Image classification data set "project" (mazzre/project on GitHub). Class labels (2): sour, sweet.

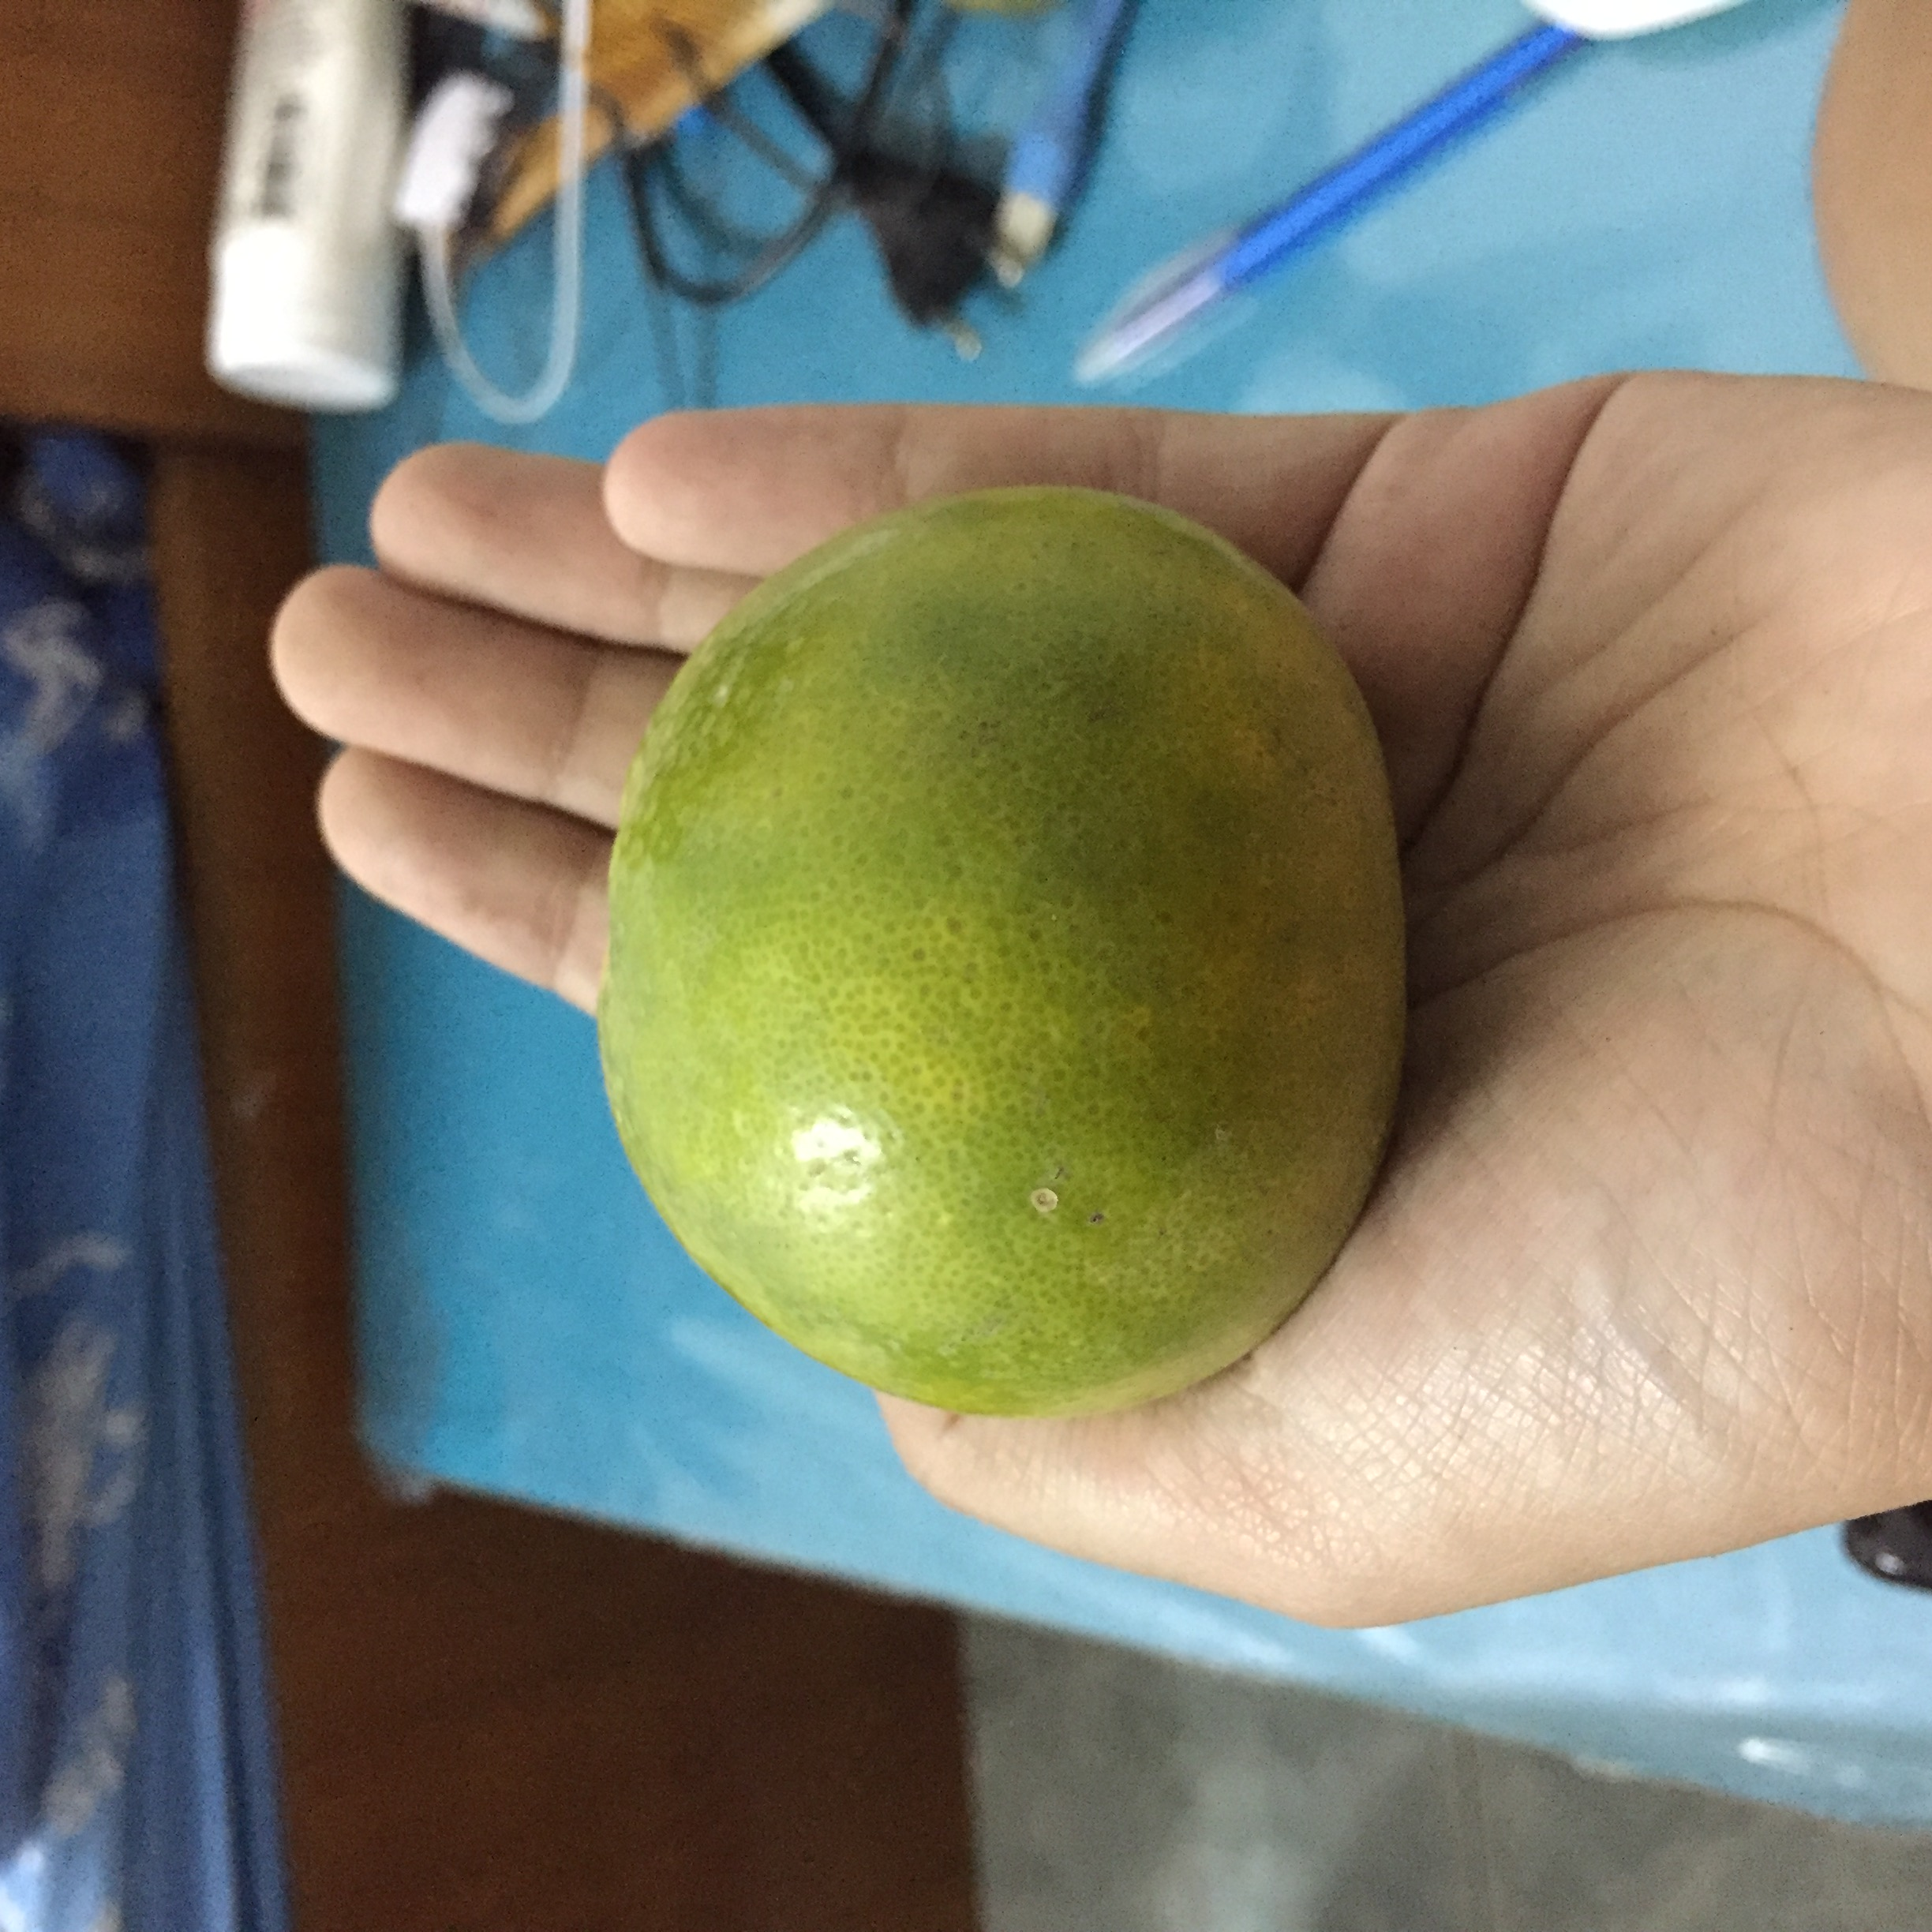
Label: sweet

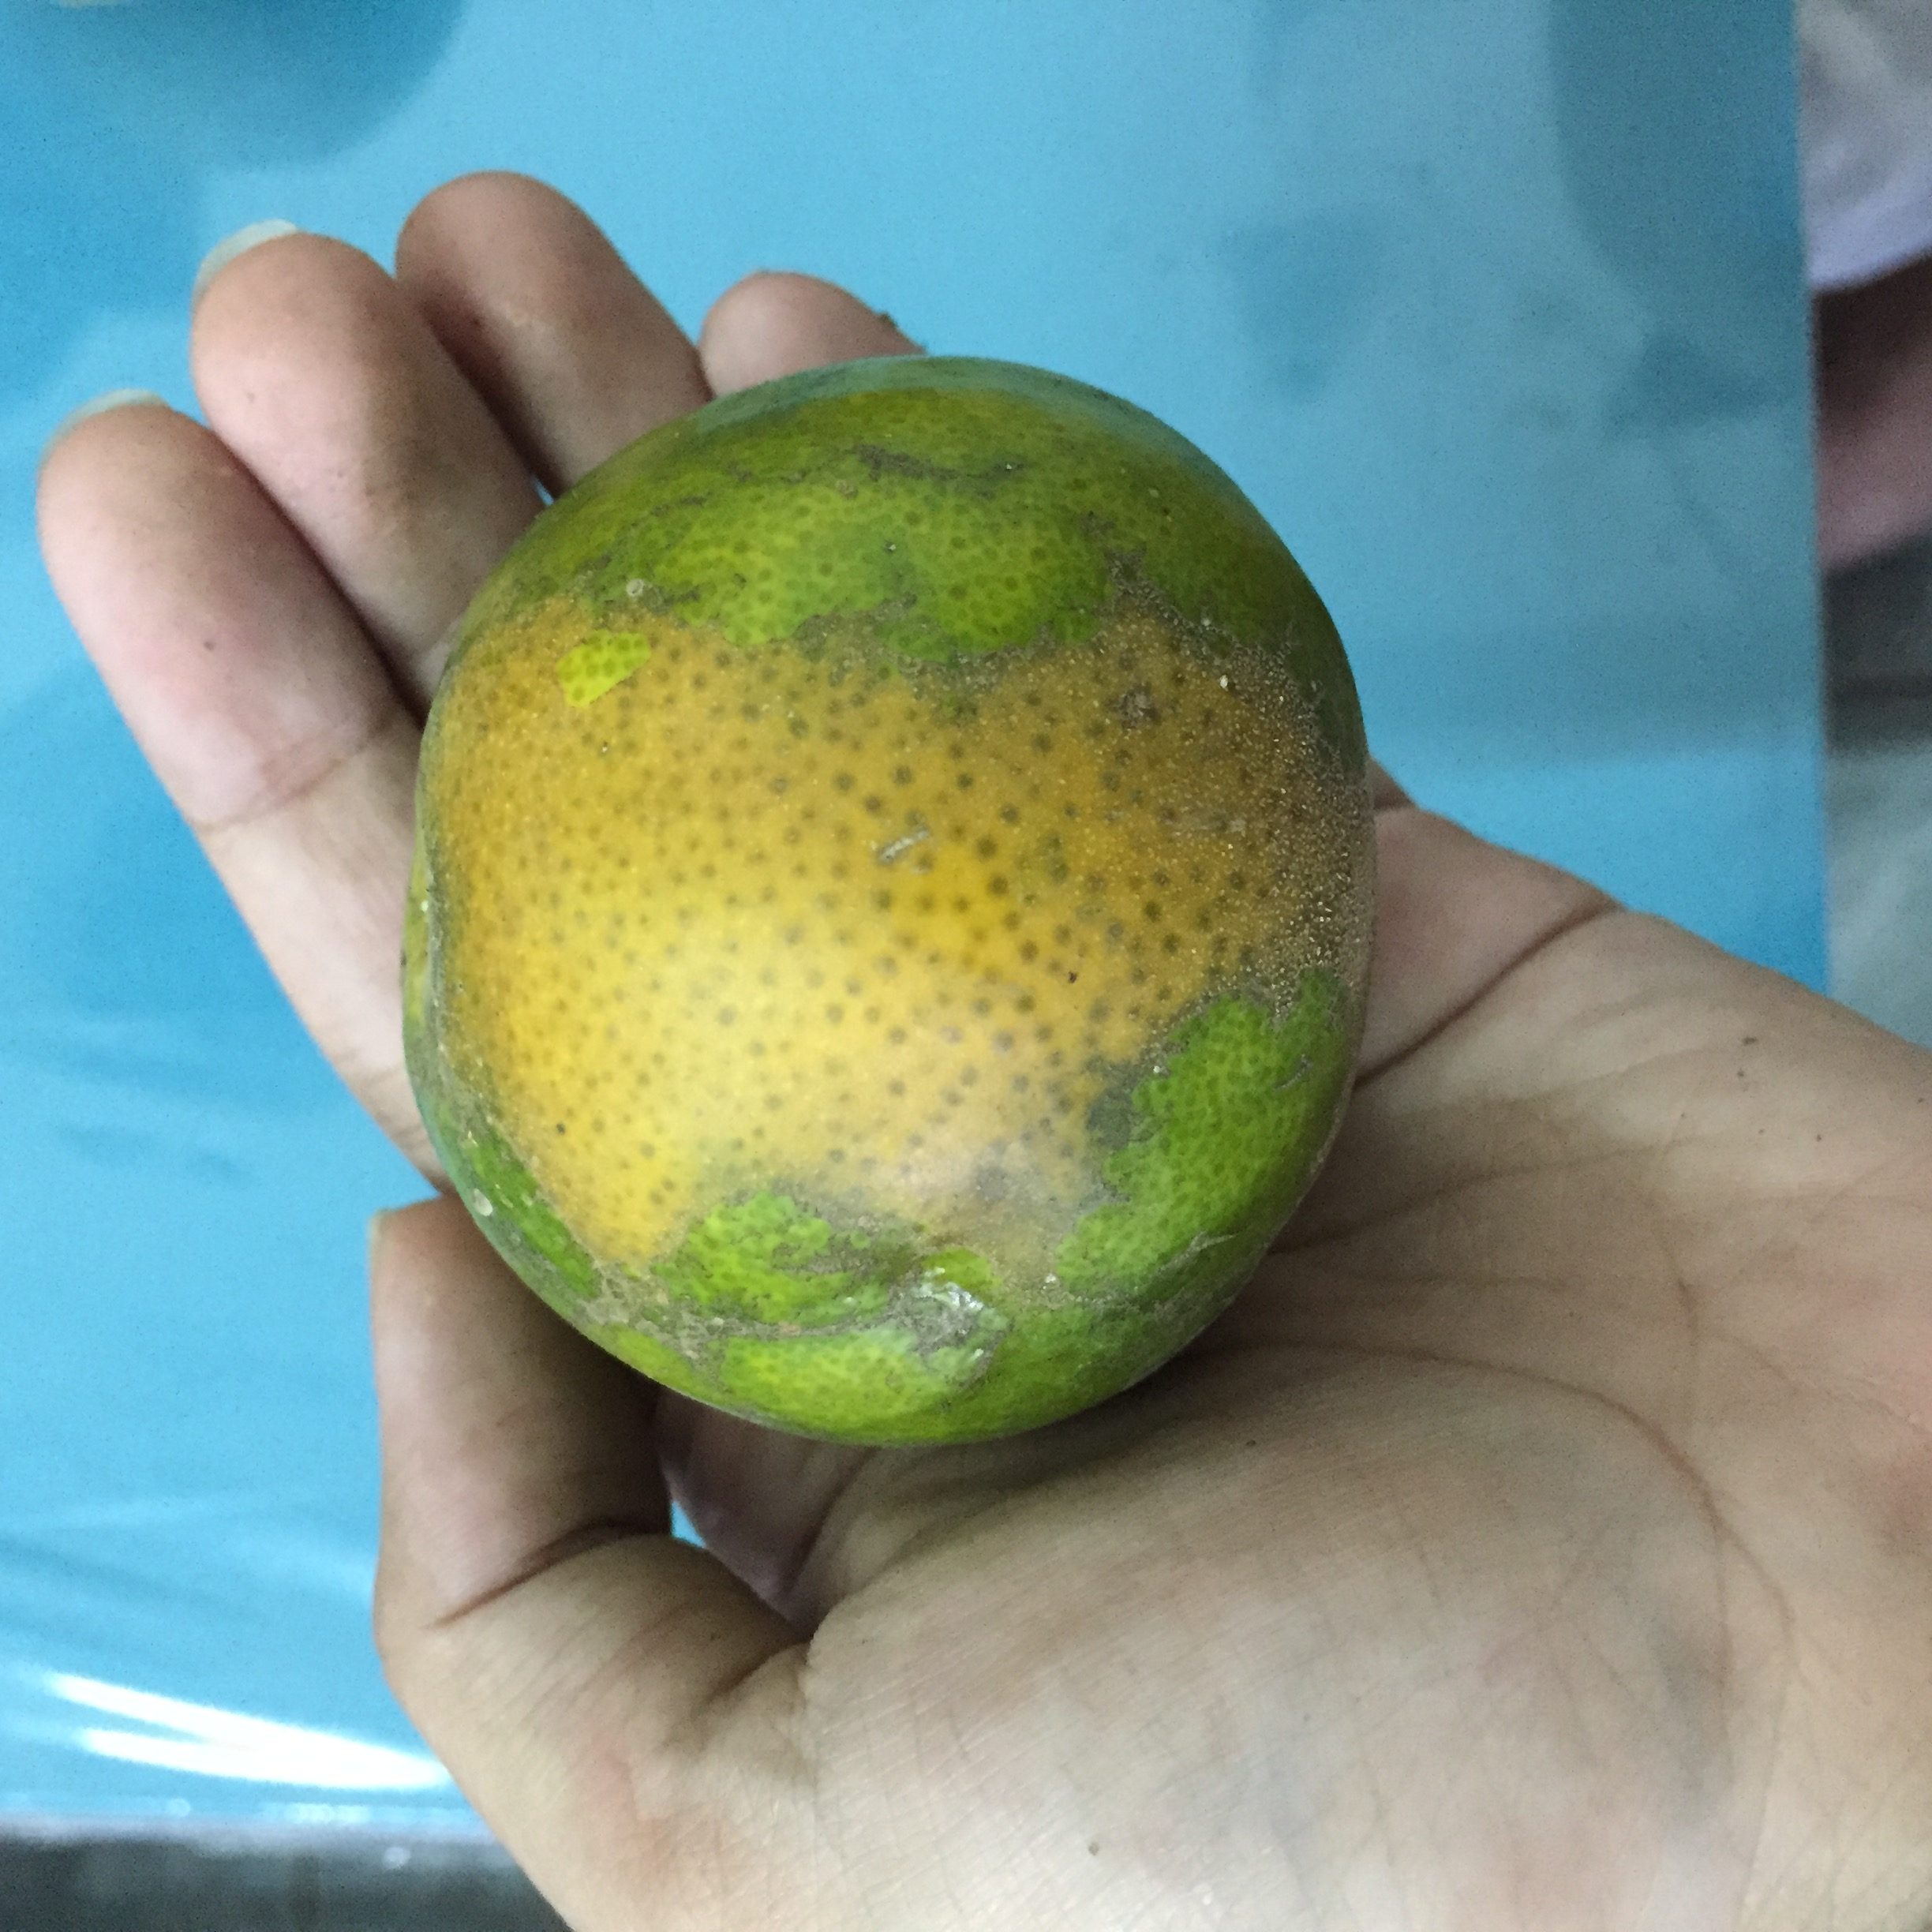
Label: sour

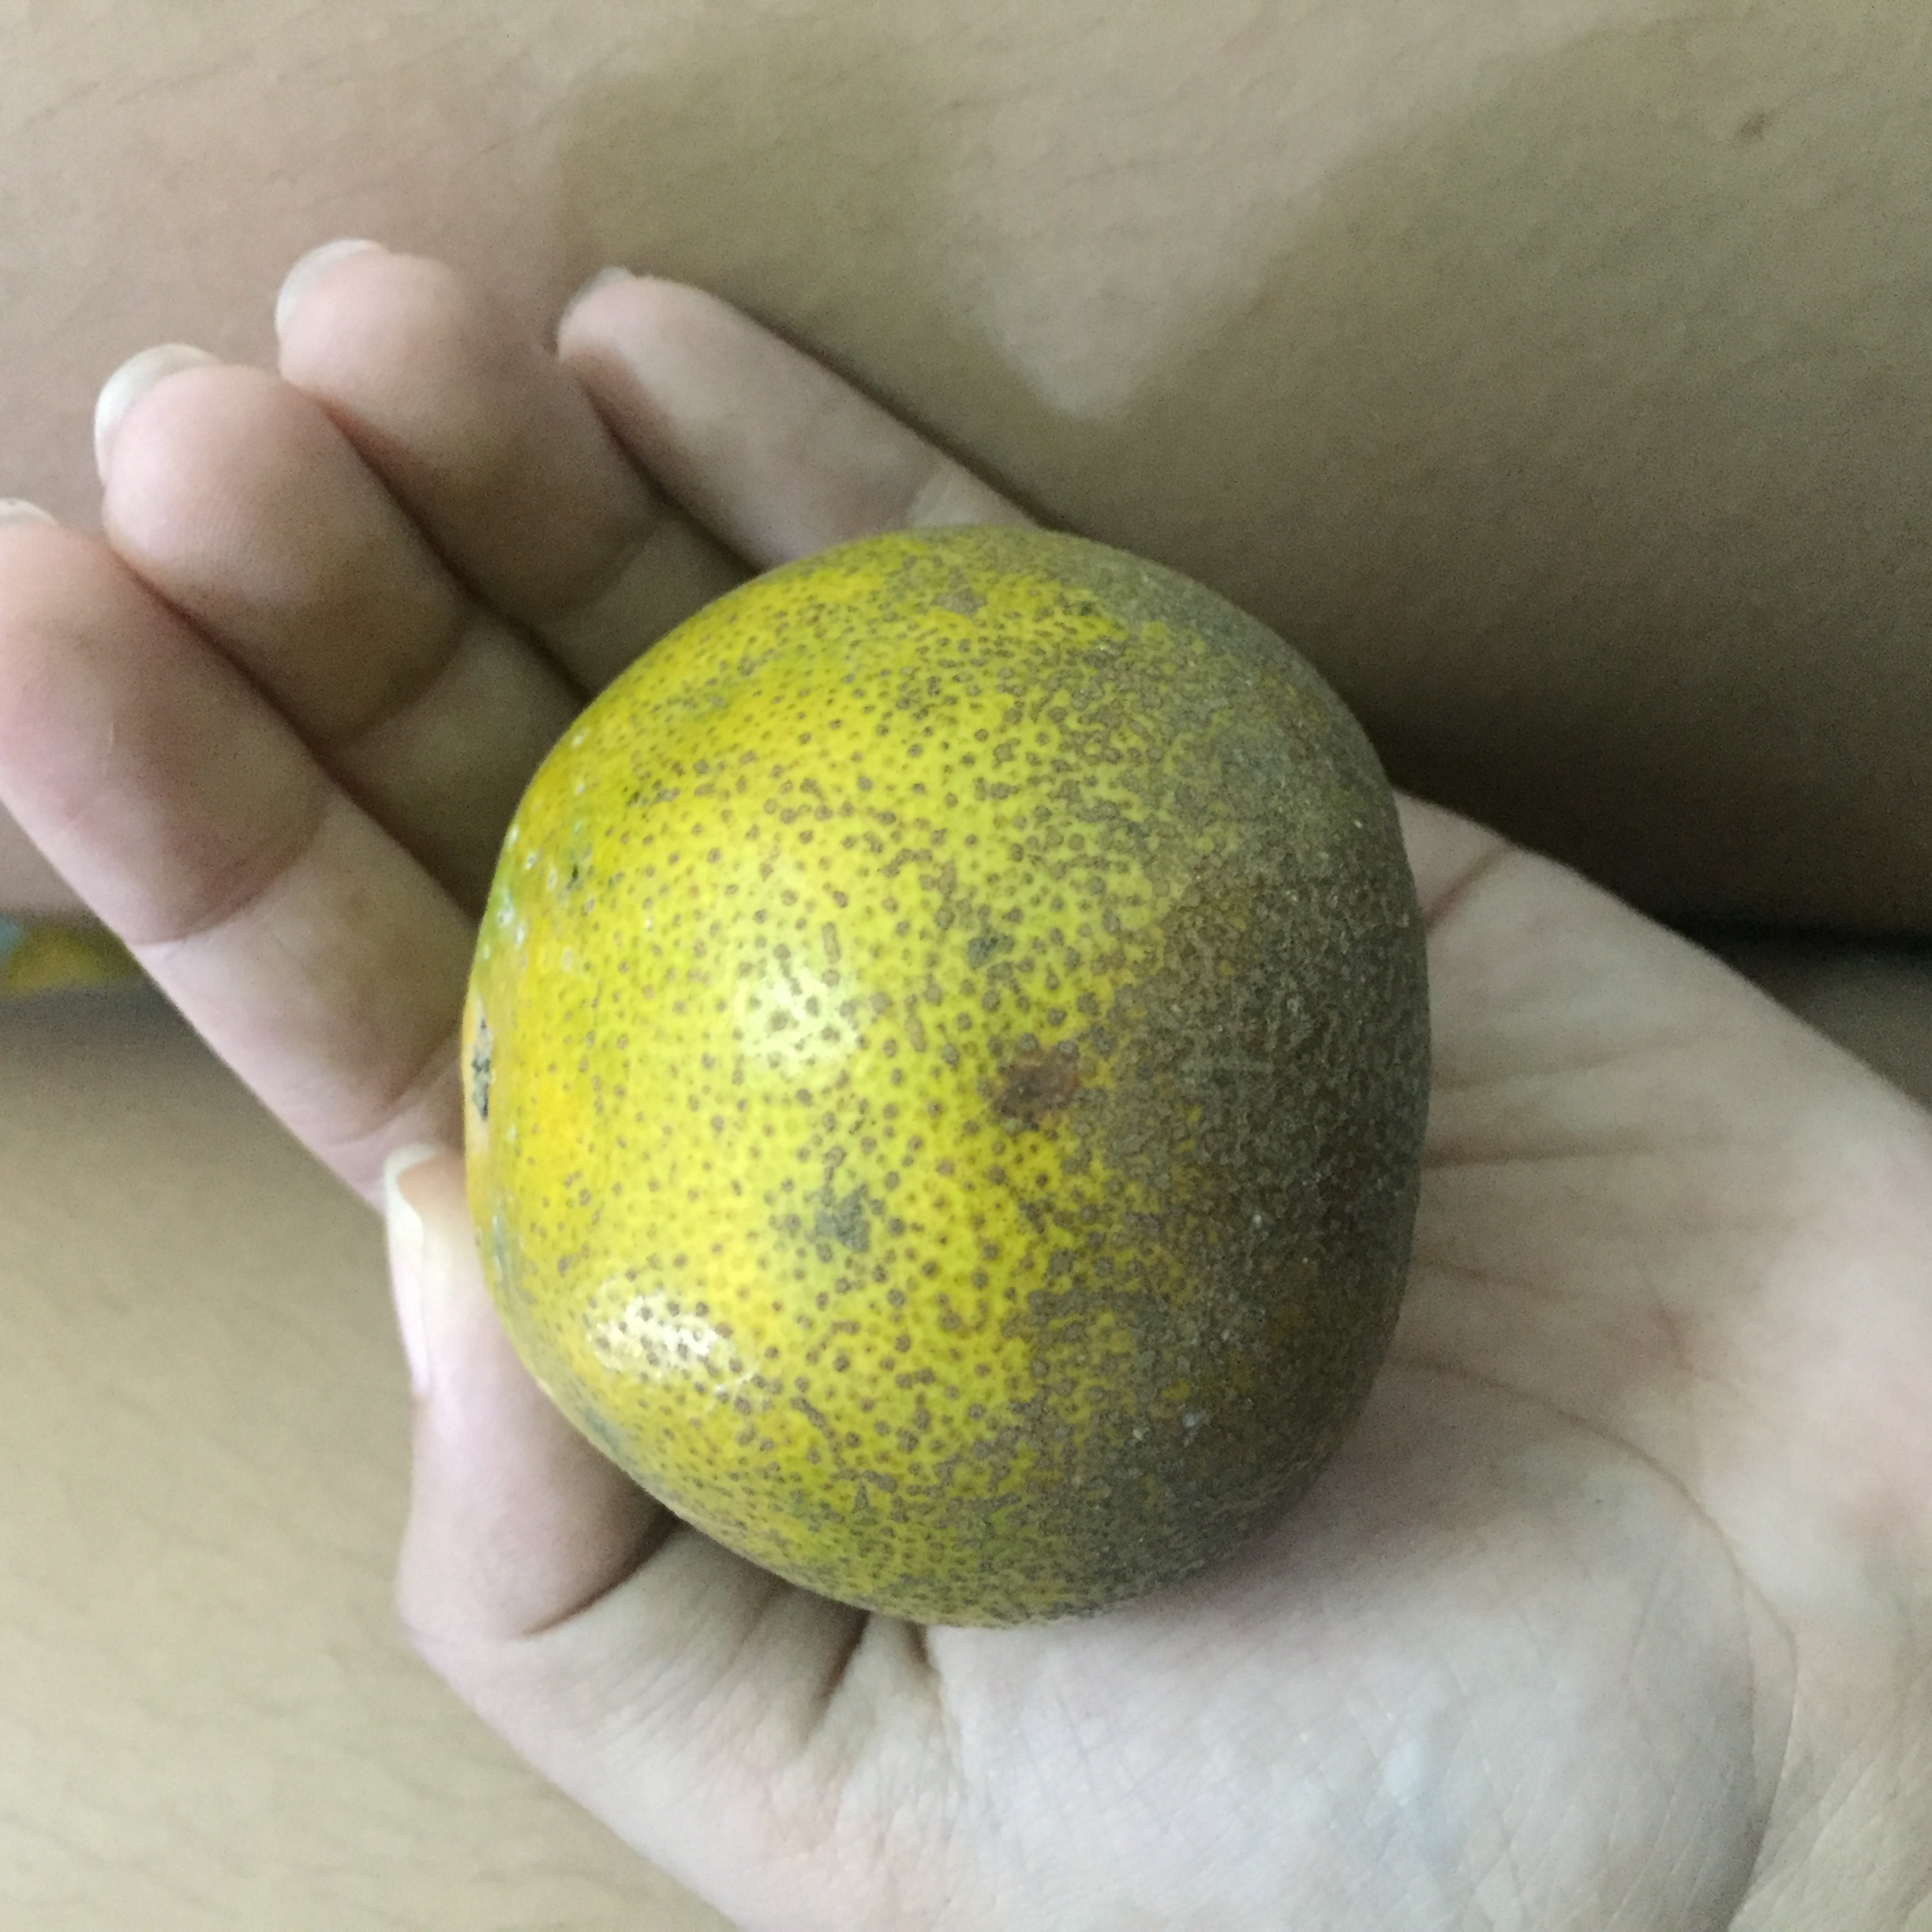
Label: sweet

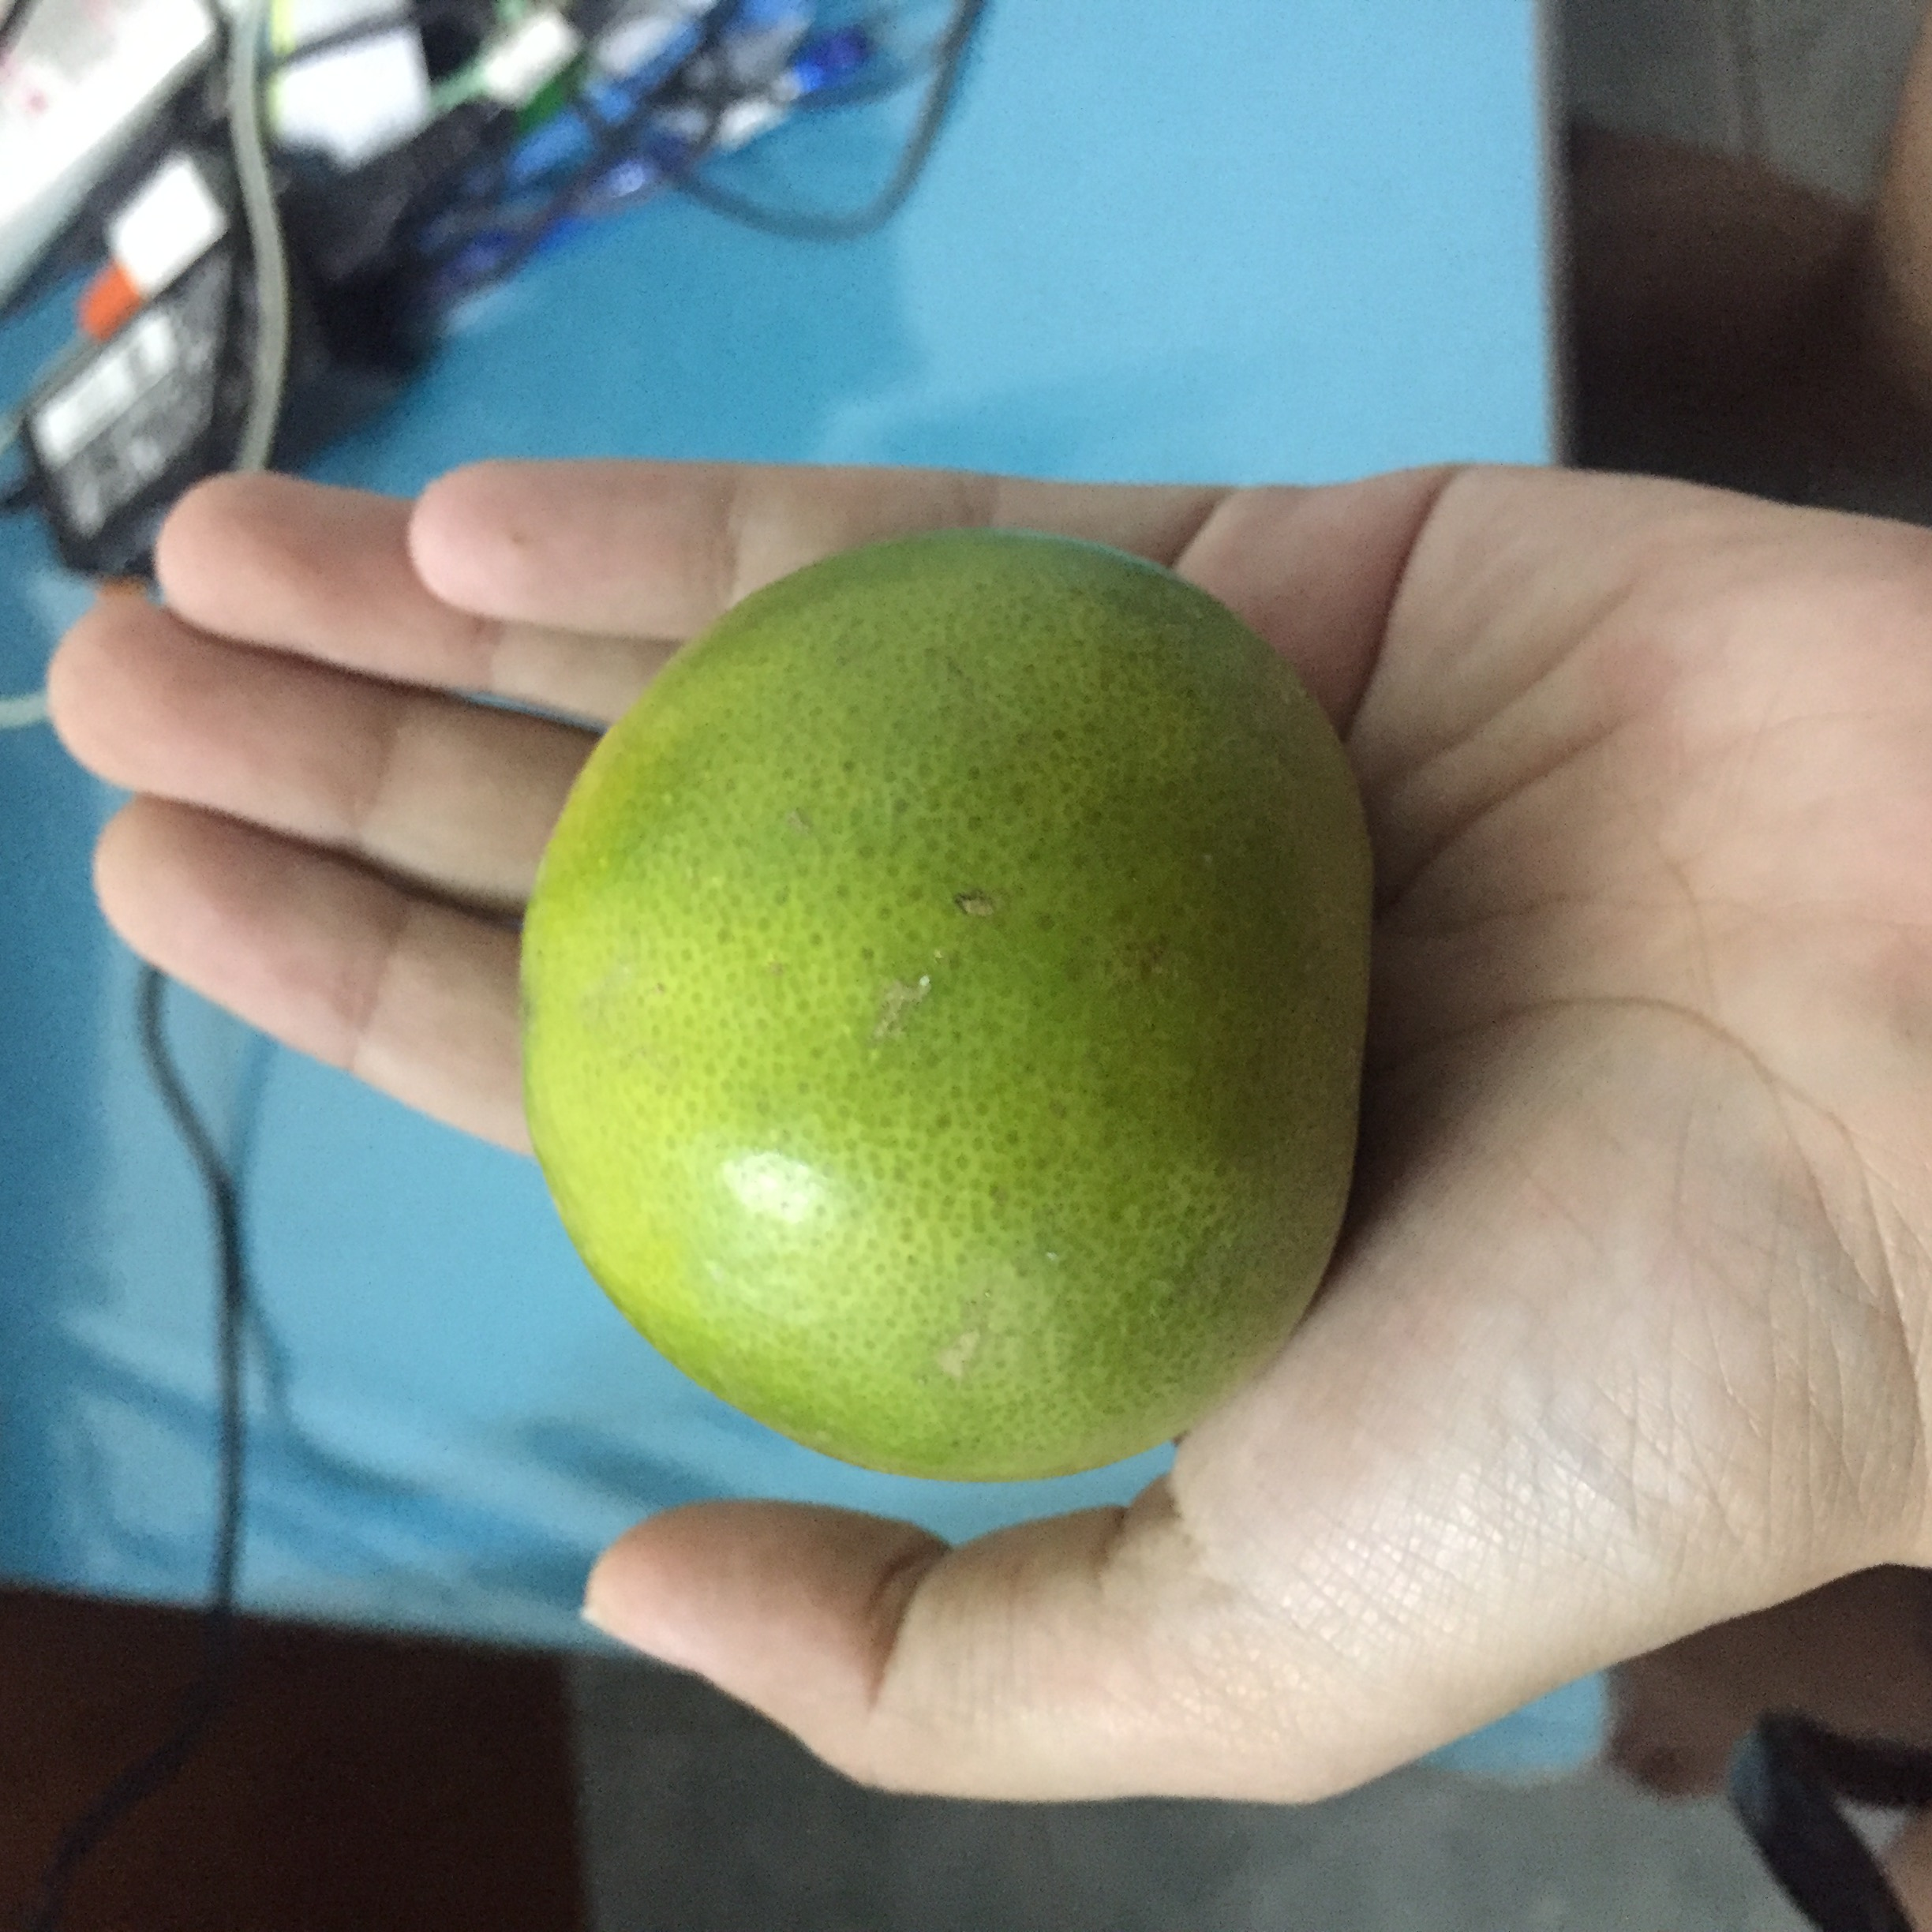
Label: sour

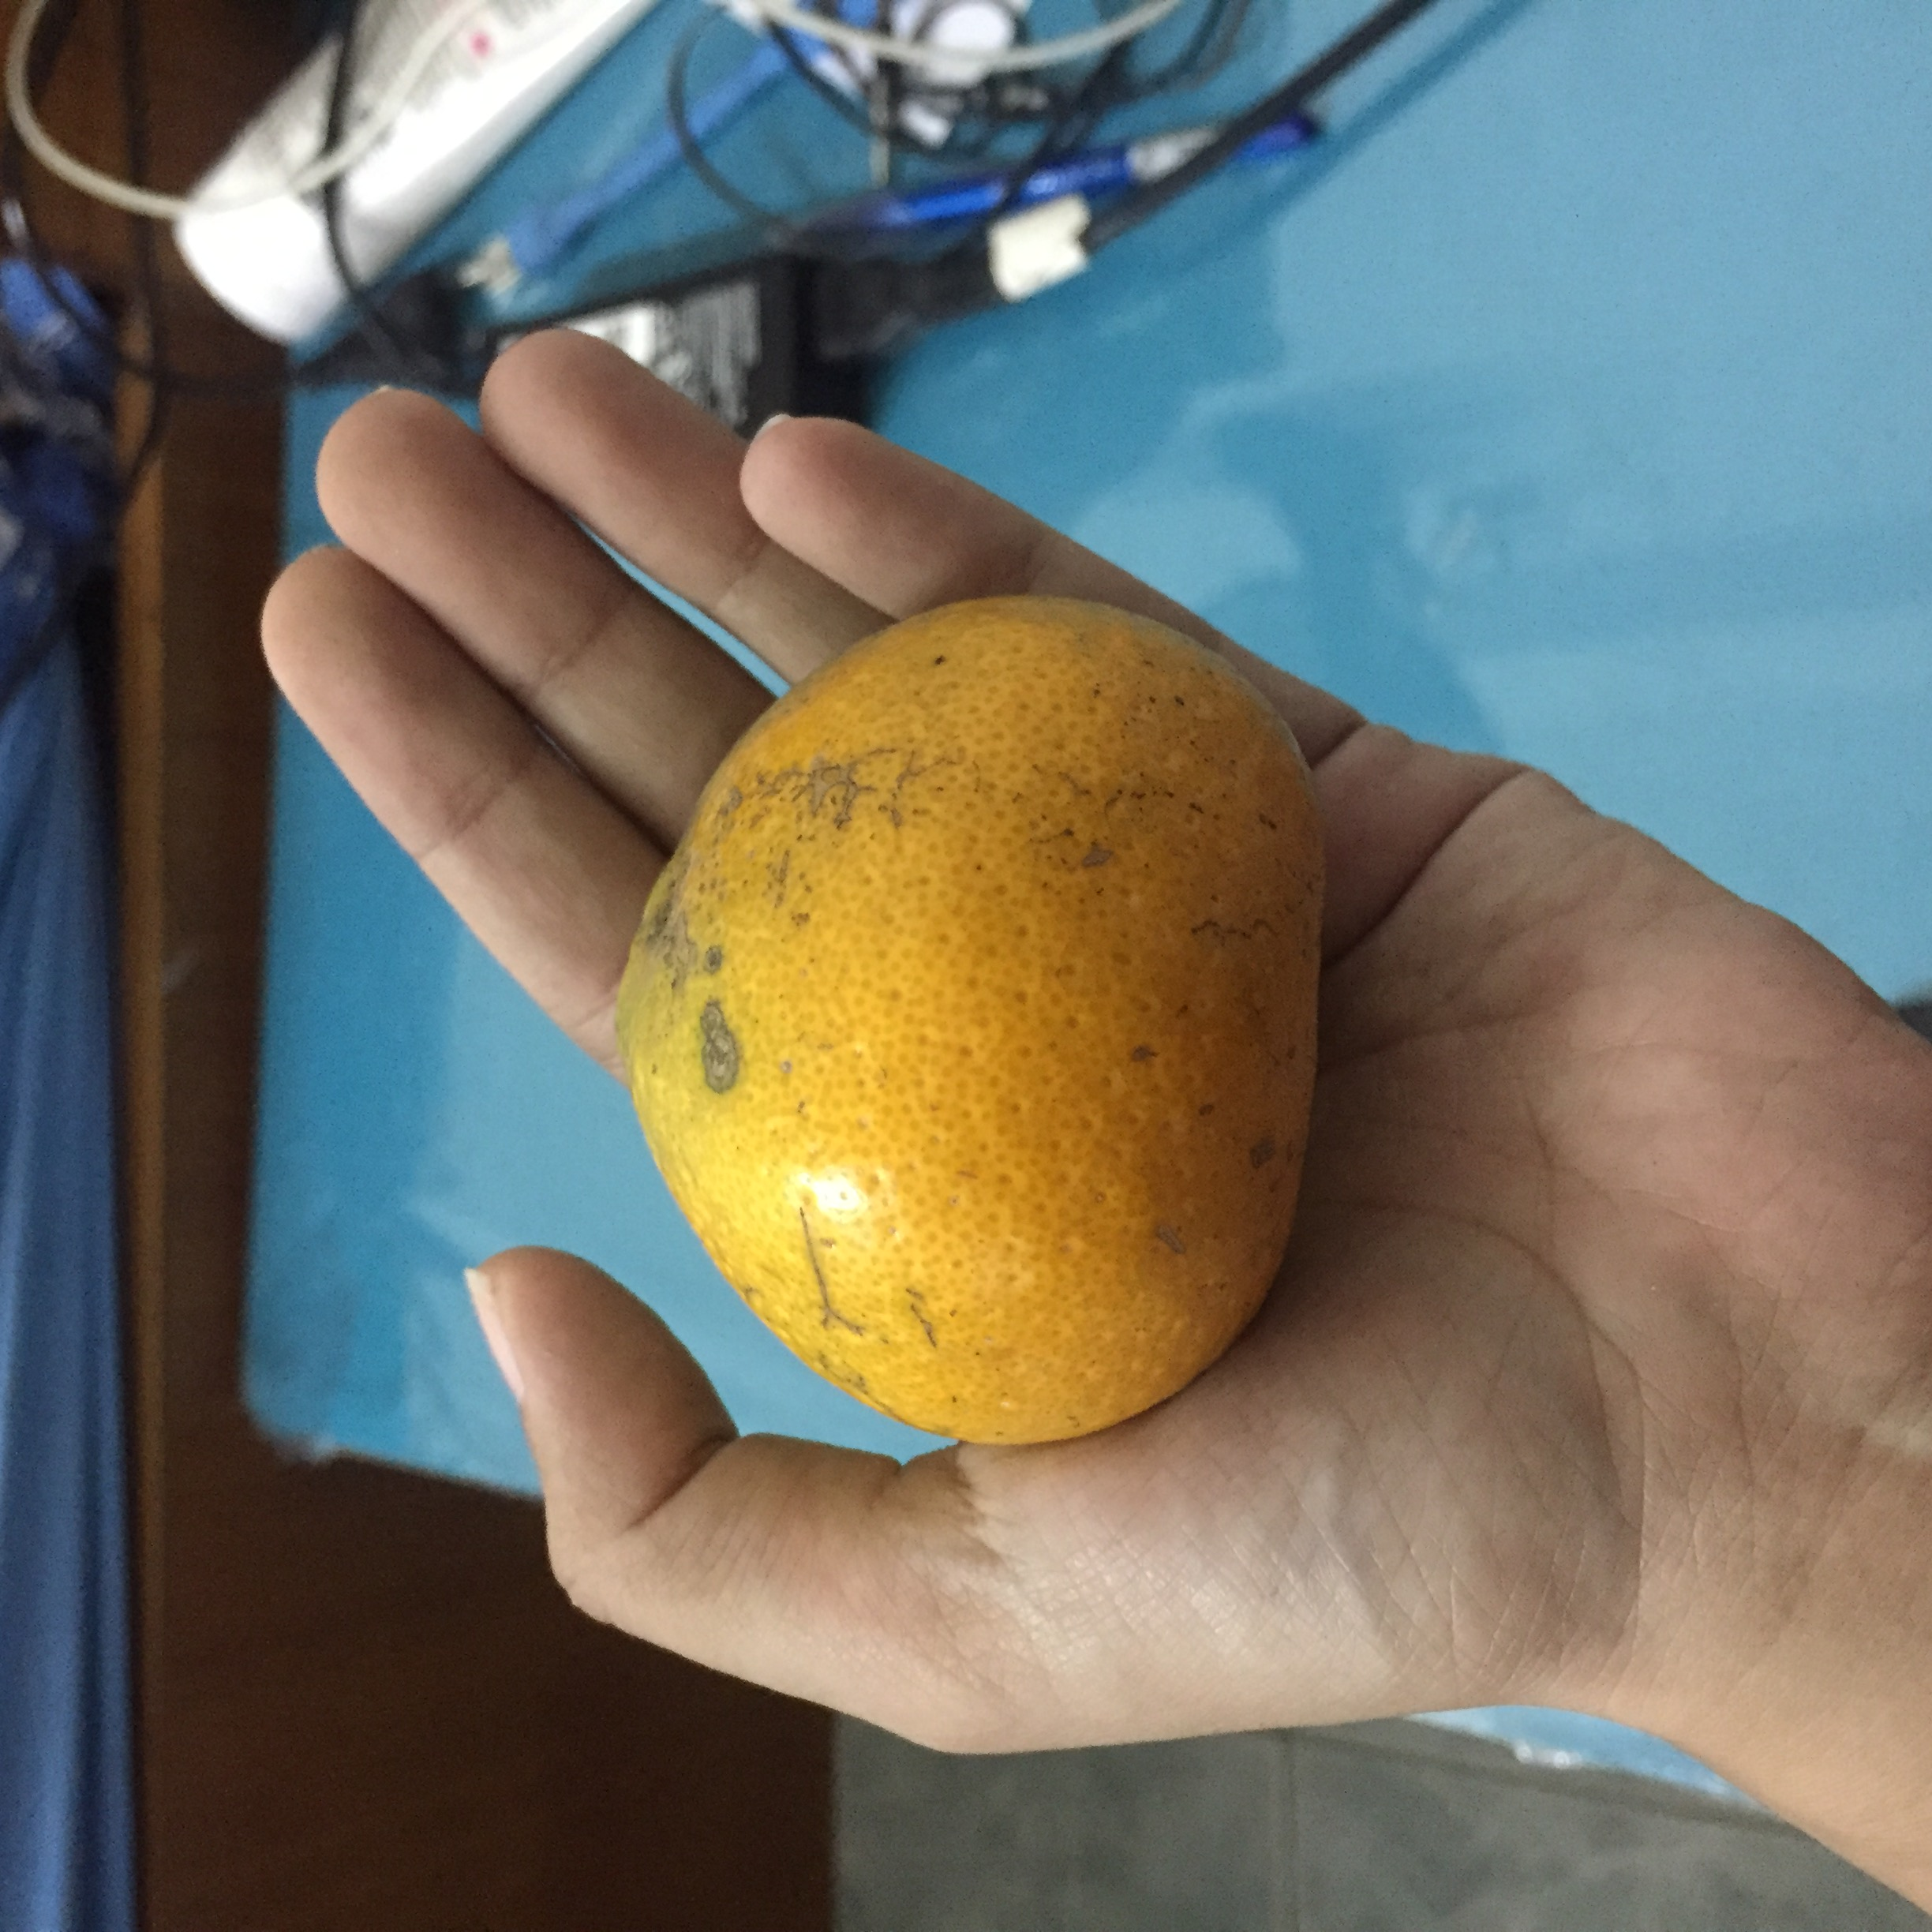
Label: sweet

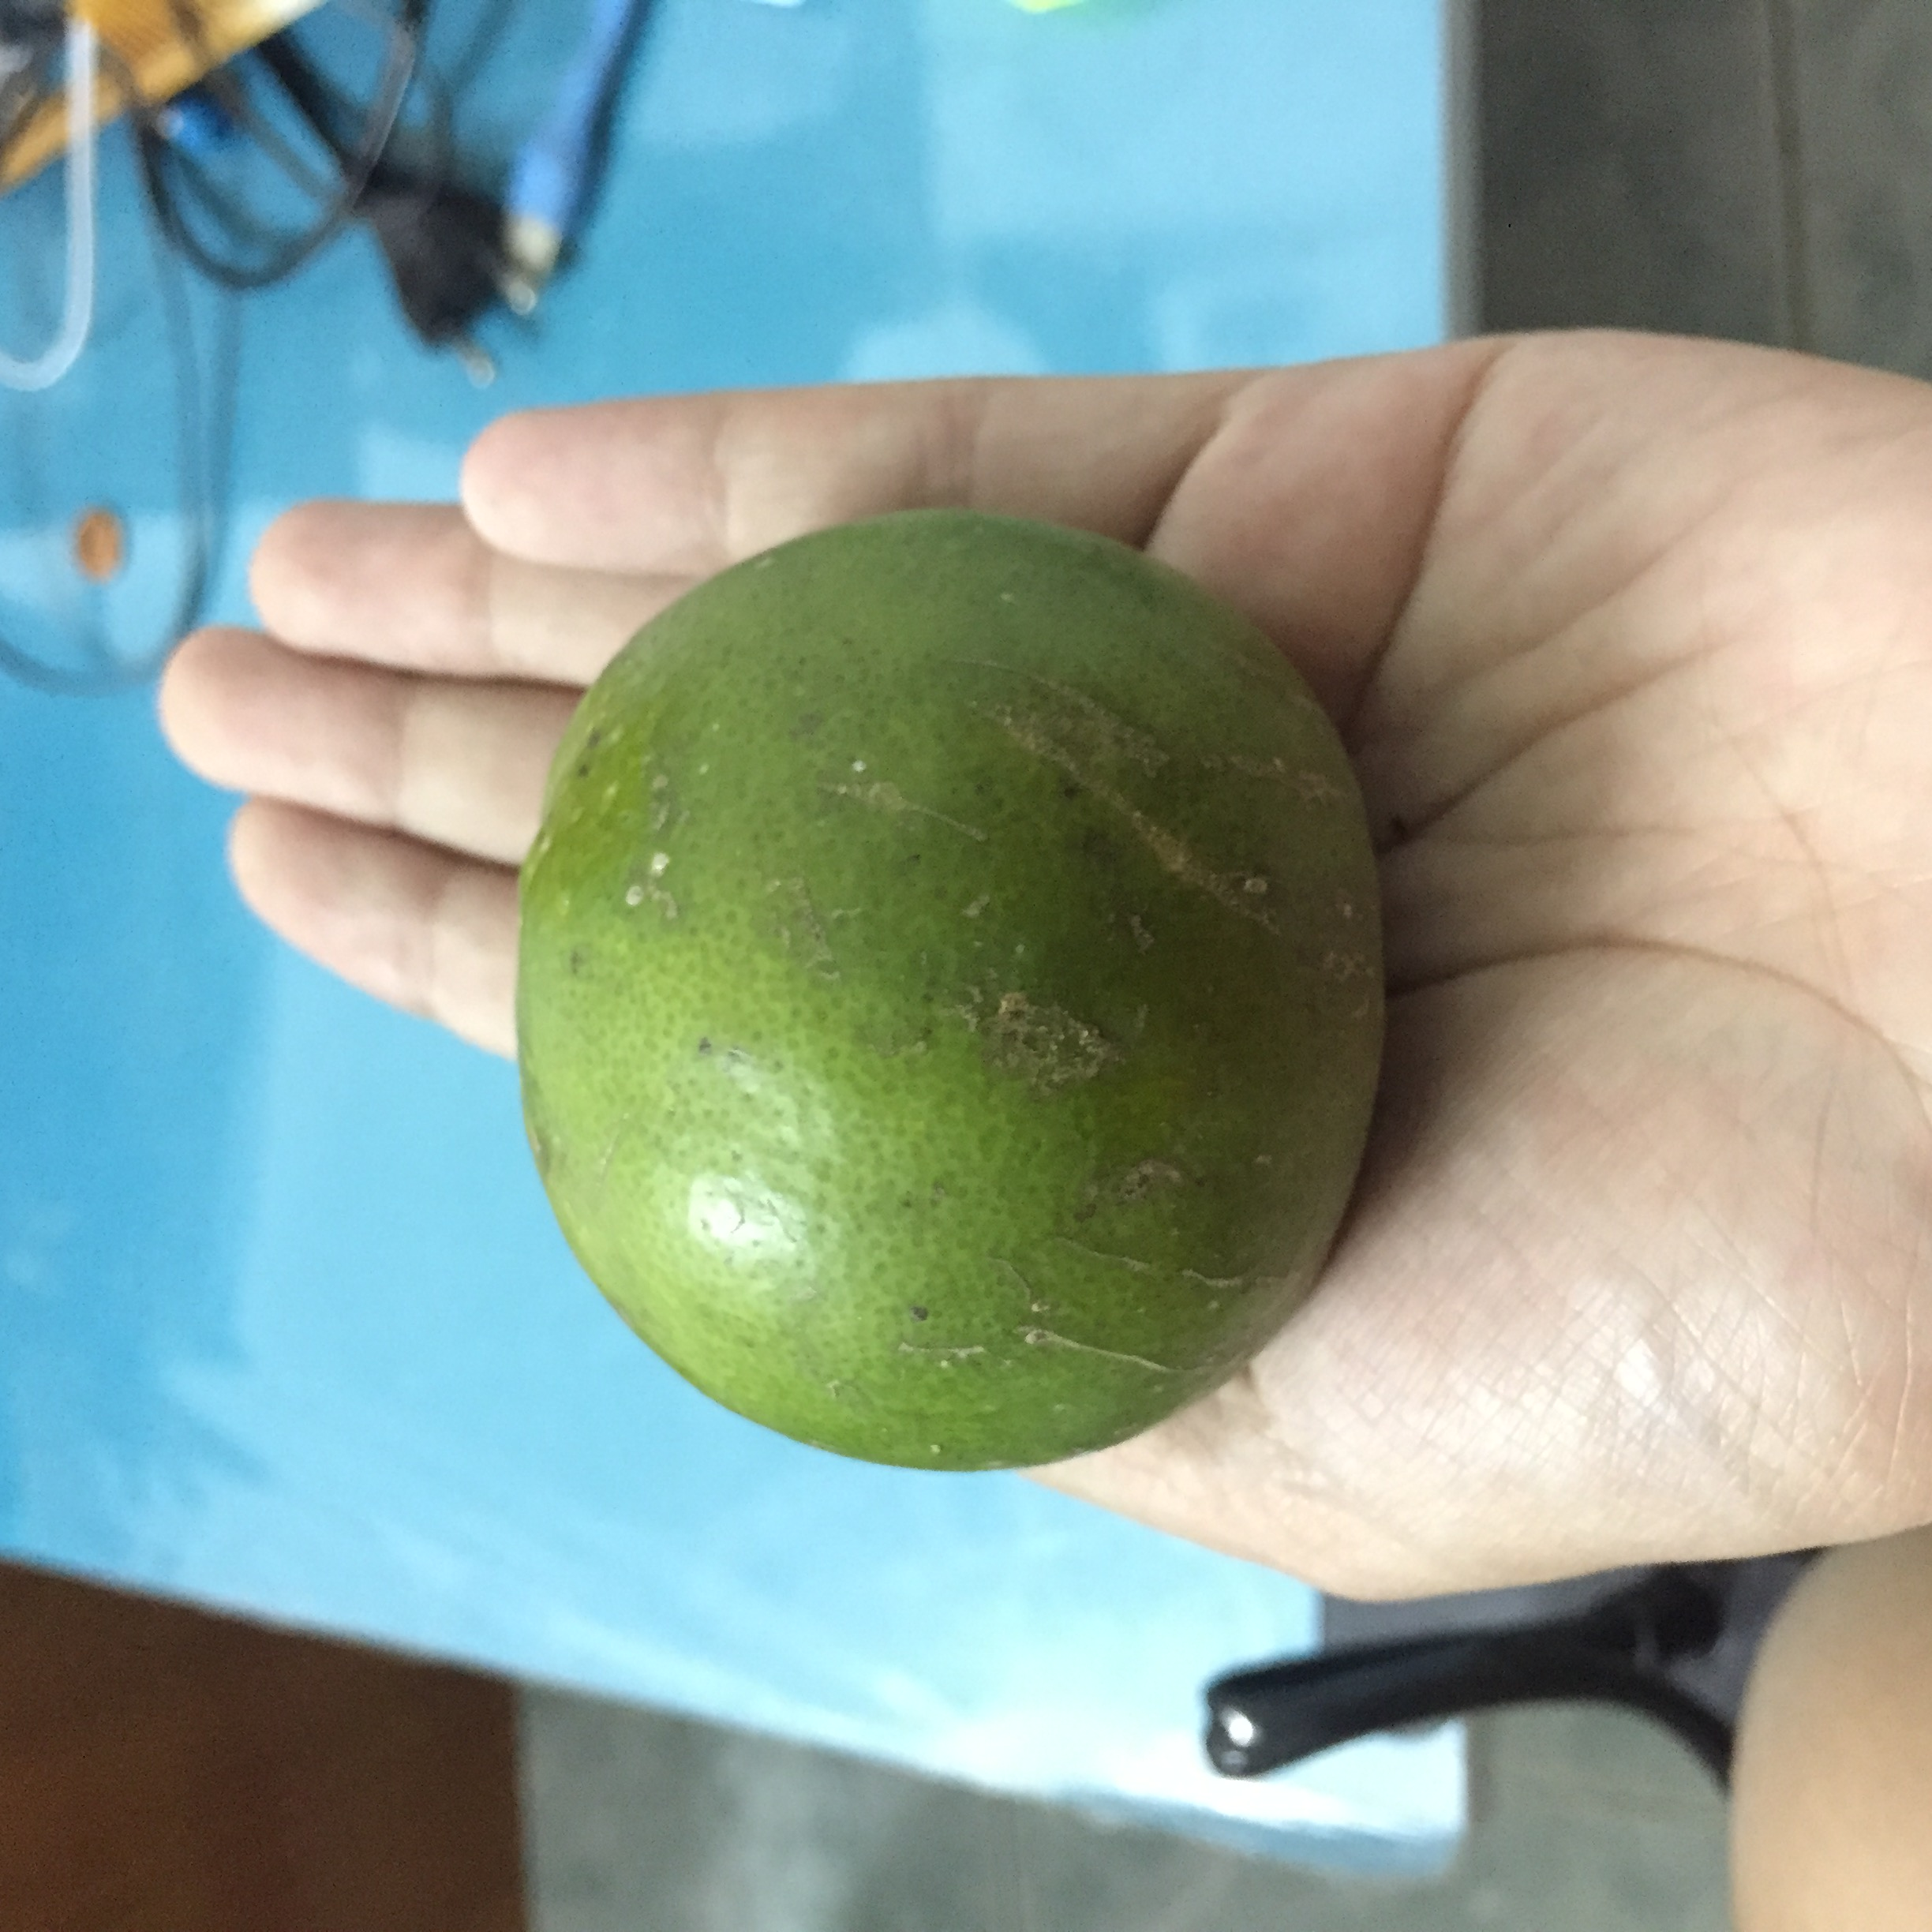
Label: sour
